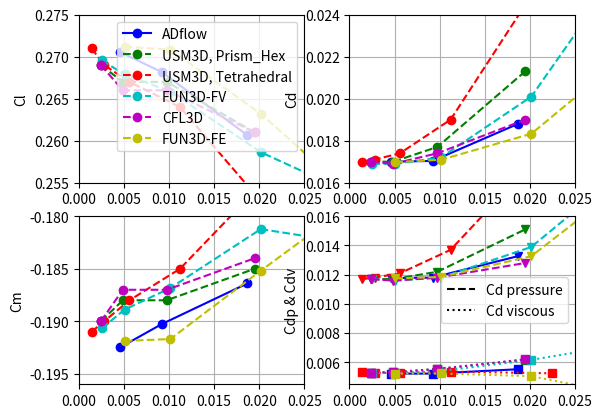

Write Python code to recreate this figure.
import numpy as np
import matplotlib.pyplot as plt

# Data from: https://turbmodels.larc.nasa.gov/Onerawingnumerics_val/SA/combined_forces_pitchmom_maxmut.dat

data = {
    "ADflow": {
        "N": np.array([153473, 1277538, 10476201]),
        "C_L": np.array([0.26064807, 0.26815573, 0.27054311]),
        "C_D": np.array([0.01879813, 0.01703536, 0.01699923]),
        "C_Dp": np.array([0.01326940, 0.01180256, 0.01177125]),
        "C_Dv": np.array([0.00552873, 0.00523279, 0.00522798]),
        "C_M": np.array([-0.18639411, -0.19025530, -0.19248581]),
    },
    "USM3D, Prism_Hex": {
        "N": np.array([69206016, 8650752, 1081344, 135168]),
        "h": np.array([2.44e-03, 4.87e-03, 9.74e-03, 1.95e-02]),
        "C_L": np.array([2.69e-01, 2.67e-01, 2.67e-01, 2.61e-01]),
        "C_D": np.array([1.70e-02, 1.70e-02, 1.77e-02, 2.13e-02]),
        "C_Dp": np.array([1.17e-02, 1.17e-02, 1.22e-02, 1.51e-02]),
        "C_Dv": np.array([5.30e-03, 5.33e-03, 5.55e-03, 6.18e-03]),
        "C_M": np.array([-1.90e-01, -1.88e-01, -1.88e-01, -1.85e-01]),
    },
    "USM3D, Tetrahedral": {
        "N": np.array([363331584, 45416448, 5677056, 709632, 88704]),
        "h": np.array([1.40e-03, 2.80e-03, 5.61e-03, 1.12e-02, 2.24e-02]),
        "C_L": np.array([2.71e-01, 2.69e-01, 2.67e-01, 2.64e-01, 2.50e-01]),
        "C_D": np.array([1.70e-02, 1.71e-02, 1.74e-02, 1.90e-02, 2.64e-02]),
        "C_Dp": np.array([1.17e-02, 1.18e-02, 1.21e-02, 1.37e-02, 2.11e-02]),
        "C_Dv": np.array([5.31e-03, 5.28e-03, 5.28e-03, 5.37e-03, 5.25e-03]),
        "C_M": np.array([-1.91e-01, -1.90e-01, -1.88e-01, -1.85e-01, -1.75e-01]),
    },
    "FUN3D-FV": {
        "N": np.array([60777345, 7625153, 960225, 121841, 15705, 2093, 300]),
        "h": np.array([2.54e-03, 5.08e-03, 1.01e-02, 2.02e-02, 3.99e-02, 7.82e-02, 0.149380158]),
        "C_L": np.array(
            [
                0.269545512,
                0.267878736,
                0.265852518,
                0.258628725,
                0.248903715,
                0.228937233,
                0.185943039,
            ]
        ),
        "C_D": np.array([1.69e-02, 1.69e-02, 1.72e-02, 2.01e-02, 3.22e-02, 5.30e-02, 7.79e-02]),
        "C_Dp": np.array([1.17e-02, 1.16e-02, 1.18e-02, 1.39e-02, 2.40e-02, 4.01e-02, 6.19e-02]),
        "C_Dv": np.array([5.28e-03, 5.29e-03, 5.41e-03, 6.17e-03, 8.21e-03, 1.29e-02, 1.60e-02]),
        "C_M": np.array(
            [
                -0.190665241,
                -0.188882665,
                -0.186834678,
                -0.181220113,
                -0.183886843,
                -0.191312751,
                -0.183210354,
            ]
        ),
    },
    "CFL3D": {
        "N": np.array([69206016, 69206016, 8650752, 1081344, 135168]),
        "h": np.array([2.44e-03, 2.44e-03, 4.87e-03, 9.74e-03, 1.95e-02]),
        "C_L": np.array([2.69e-01, 2.69e-01, 2.66e-01, 2.66e-01, 2.61e-01]),
        "C_D": np.array([1.70e-02, 1.70e-02, 1.69e-02, 1.74e-02, 1.90e-02]),
        "C_Dp": np.array([1.17e-02, 1.17e-02, 1.16e-02, 1.18e-02, 1.28e-02]),
        "C_Dv": np.array([5.30e-03, 5.30e-03, 5.32e-03, 5.54e-03, 6.21e-03]),
        "C_M": np.array([-1.90e-01, -1.90e-01, -1.87e-01, -1.87e-01, -1.84e-01]),
    },
    "FUN3D-FE": {
        "N": np.array([7625153, 960225, 121841, 15705]),
        "h": np.array([5.08e-03, 1.01e-02, 2.02e-02, 3.99e-02]),
        "C_L": np.array([0.271195, 0.270826, 0.263215, 0.244181]),
        "C_D": np.array([0.016979, 0.017088, 0.01833, 0.025362]),
        "C_Dp": np.array([0.011747, 0.011849, 0.01327, 0.02273]),
        "C_Dv": np.array([0.0052317, 0.0052393, 0.0050567, 0.0026322]),
        "C_M": np.array([-0.19187, -0.19169, -0.18518, -0.172697]),
    },
}

# data['ADflow']['h'] = (1 / data['ADflow']['N']) ** (1/3)

fig, ax = plt.subplots(2, 2)

colors = ["b", "g", "r", "c", "m", "y", "k"]
n = 0
for solver, solver_data in data.items():
    solver_data["h"] = (1 / solver_data["N"]) ** (1 / 3)

    if solver != "ADflow":
        ax[0][0].plot(solver_data["h"], solver_data["C_L"], "o--" + colors[n], label=solver)
        ax[0][1].plot(solver_data["h"], solver_data["C_D"], "o--" + colors[n])
        ax[1][0].plot(solver_data["h"], solver_data["C_M"], "o--" + colors[n], label=solver)
        ax[1][1].plot(solver_data["h"], solver_data["C_Dp"], "v--" + colors[n])
        ax[1][1].plot(solver_data["h"], solver_data["C_Dv"], "s:" + colors[n])
    else:
        ax[0][0].plot(solver_data["h"], solver_data["C_L"], "o-" + colors[n], label=solver)
        ax[0][1].plot(solver_data["h"], solver_data["C_D"], "o-" + colors[n])
        ax[1][0].plot(solver_data["h"], solver_data["C_M"], "o-" + colors[n], label=solver)
        ax[1][1].plot(solver_data["h"], solver_data["C_Dp"], "v-" + colors[n])
        ax[1][1].plot(solver_data["h"], solver_data["C_Dv"], "s-" + colors[n])
    n += 1

ax[1][1].plot(0, 0, "k--", label="Cd pressure")
ax[1][1].plot(0, 0, "k:", label="Cd viscous")

ax[0][0].legend()
ax[0][0].set_xlim((0, 0.025))
ax[0][0].set_ylim((0.255, 0.275))
ax[0][0].set_ylabel("Cl")

ax[0][1].set_xlim((0, 0.025))
ax[0][1].set_ylim((0.016, 0.024))
ax[0][1].set_ylabel("Cd")

ax[1][0].set_xlim((0, 0.025))
ax[1][0].set_ylim((-0.196, -0.18))
ax[1][0].set_ylabel("Cm")

ax[1][1].legend()
ax[1][1].set_xlim((0, 0.025))
ax[1][1].set_ylim((0.0045, 0.016))
ax[1][1].set_ylabel("Cdp & Cdv")

for ix, iy in np.ndindex(ax.shape):
    ax[ix, iy].grid()

plt.show()
